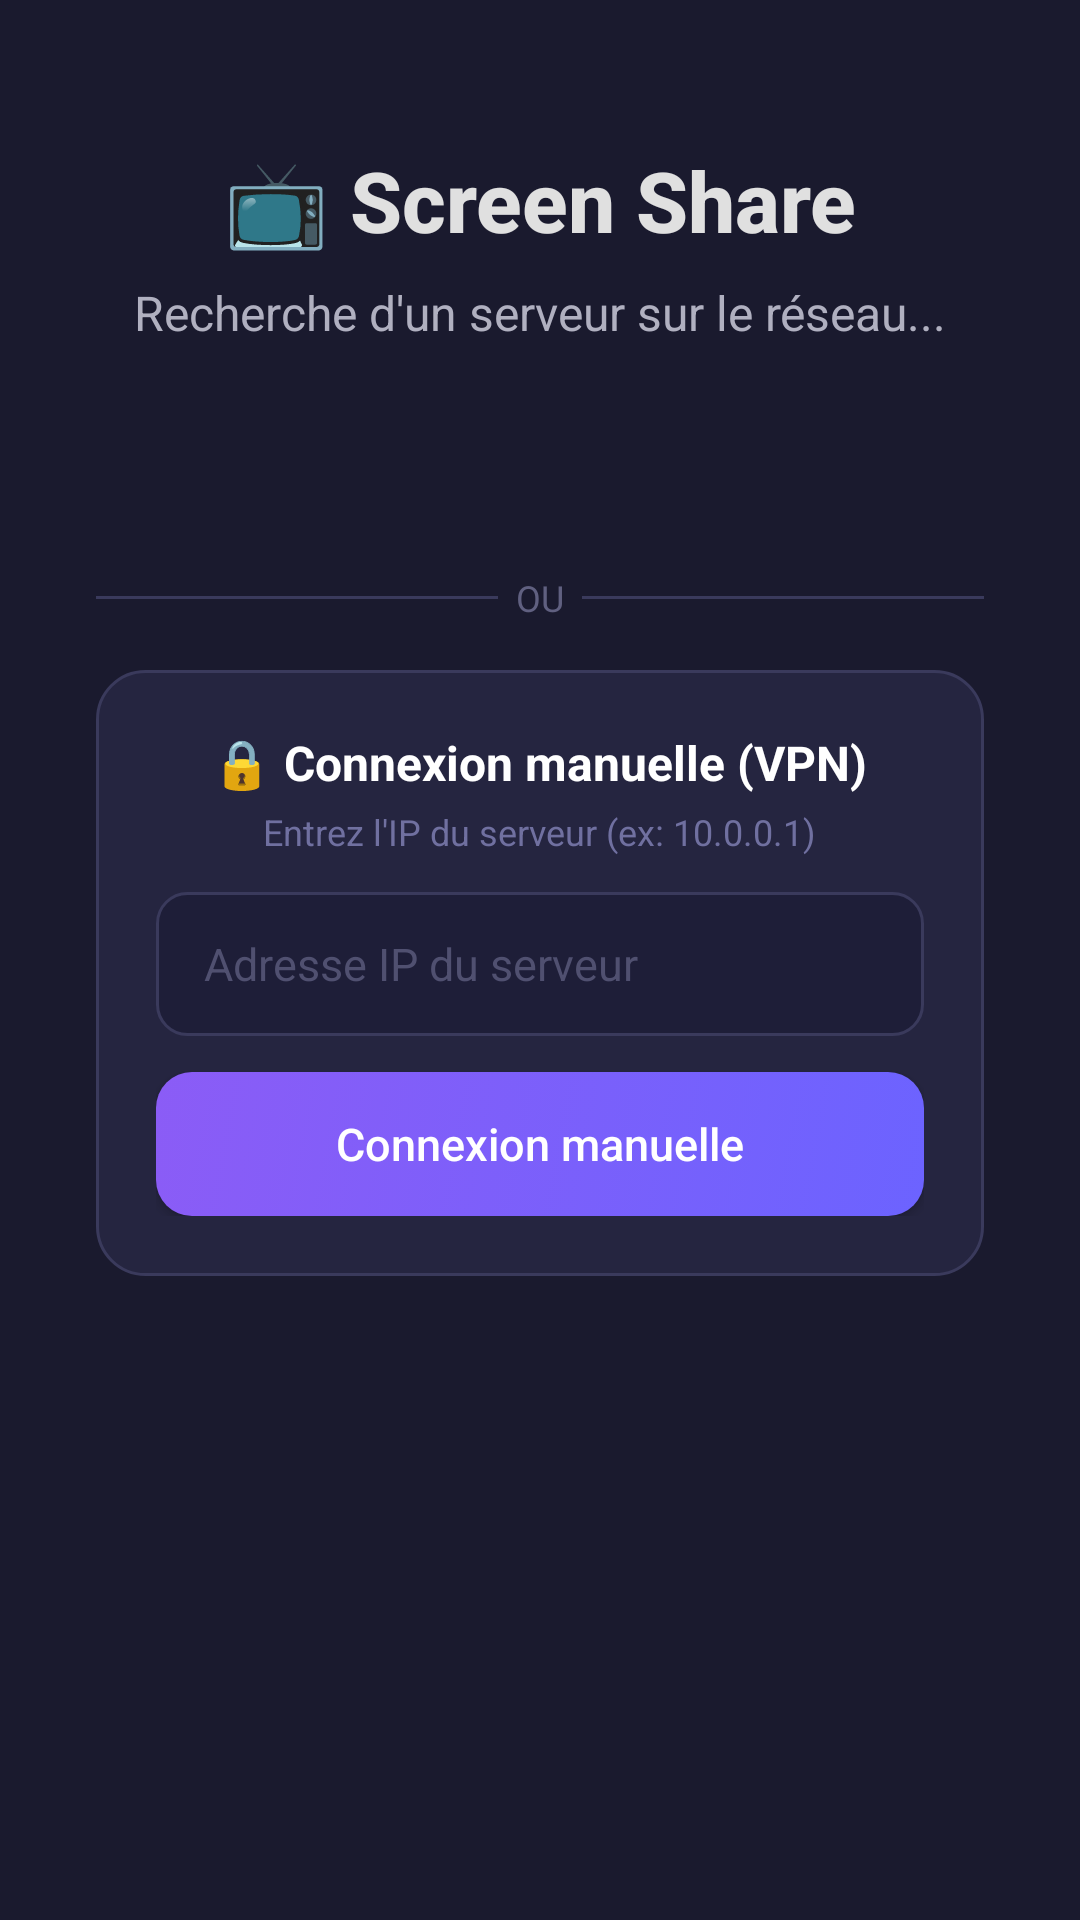

Here is an Android app screen rendered from its layout file. Give the layout XML and the strings, colors and styles it references.
<!-- AndroidManifest.xml: activity theme Theme.ScreenShare.Fullscreen -->
<!-- res/layout/activity_main.xml -->
<?xml version="1.0" encoding="utf-8"?>
<ScrollView
    xmlns:android="http://schemas.android.com/apk/res/android"
    xmlns:app="http://schemas.android.com/apk/res-auto"
    android:layout_width="match_parent"
    android:layout_height="match_parent"
    android:background="#1A1A2E"
    android:fillViewport="true">

<androidx.constraintlayout.widget.ConstraintLayout
    android:layout_width="match_parent"
    android:layout_height="wrap_content"
    android:padding="32dp">

    
    <TextView
        android:id="@+id/appTitle"
        android:layout_width="wrap_content"
        android:layout_height="wrap_content"
        android:text="📺 Screen Share"
        android:textColor="#E0E0E0"
        android:textSize="28sp"
        android:textStyle="bold"
        android:fontFamily="sans-serif-medium"
        app:layout_constraintTop_toTopOf="parent"
        app:layout_constraintStart_toStartOf="parent"
        app:layout_constraintEnd_toEndOf="parent"
        android:layout_marginTop="16dp" />

    
    <TextView
        android:id="@+id/statusText"
        android:layout_width="wrap_content"
        android:layout_height="wrap_content"
        android:text="Recherche d'un serveur sur le réseau..."
        android:textColor="#B0B0C0"
        android:textSize="16sp"
        app:layout_constraintTop_toBottomOf="@id/appTitle"
        app:layout_constraintStart_toStartOf="parent"
        app:layout_constraintEnd_toEndOf="parent"
        android:layout_marginTop="8dp" />

    
    <ProgressBar
        android:id="@+id/searchingProgress"
        style="?android:attr/progressBarStyle"
        android:layout_width="40dp"
        android:layout_height="40dp"
        android:visibility="visible"
        android:indeterminateTint="#6C63FF"
        app:layout_constraintTop_toBottomOf="@id/statusText"
        app:layout_constraintStart_toStartOf="parent"
        app:layout_constraintEnd_toEndOf="parent"
        android:layout_marginTop="16dp" />

    
    <LinearLayout
        android:id="@+id/serverCard"
        android:layout_width="0dp"
        android:layout_height="wrap_content"
        android:orientation="vertical"
        android:background="@drawable/card_background"
        android:padding="20dp"
        android:visibility="gone"
        app:layout_constraintTop_toBottomOf="@id/searchingProgress"
        app:layout_constraintStart_toStartOf="parent"
        app:layout_constraintEnd_toEndOf="parent"
        app:layout_constraintWidth_max="500dp"
        android:layout_marginTop="16dp">

        <TextView
            android:id="@+id/serverNameText"
            android:layout_width="wrap_content"
            android:layout_height="wrap_content"
            android:text="Serveur"
            android:textColor="#FFFFFF"
            android:textSize="20sp"
            android:textStyle="bold"
            android:layout_gravity="center" />

        <TextView
            android:id="@+id/serverIpText"
            android:layout_width="wrap_content"
            android:layout_height="wrap_content"
            android:text="192.168.1.x"
            android:textColor="#9090A0"
            android:textSize="13sp"
            android:layout_gravity="center"
            android:layout_marginTop="4dp" />

        <Button
            android:id="@+id/connectButton"
            android:layout_width="match_parent"
            android:layout_height="48dp"
            android:text="Se connecter"
            android:textSize="15sp"
            android:textColor="#FFFFFF"
            android:textAllCaps="false"
            android:background="@drawable/button_connect"
            android:layout_marginTop="12dp" />

    </LinearLayout>

    
    <LinearLayout
        android:id="@+id/separatorLayout"
        android:layout_width="0dp"
        android:layout_height="wrap_content"
        android:orientation="horizontal"
        android:gravity="center_vertical"
        app:layout_constraintTop_toBottomOf="@id/serverCard"
        app:layout_constraintStart_toStartOf="parent"
        app:layout_constraintEnd_toEndOf="parent"
        app:layout_constraintWidth_max="500dp"
        android:layout_marginTop="20dp">

        <View
            android:layout_width="0dp"
            android:layout_height="1dp"
            android:layout_weight="1"
            android:background="#3A3A5C" />

        <TextView
            android:layout_width="wrap_content"
            android:layout_height="wrap_content"
            android:text="  OU  "
            android:textColor="#606080"
            android:textSize="12sp" />

        <View
            android:layout_width="0dp"
            android:layout_height="1dp"
            android:layout_weight="1"
            android:background="#3A3A5C" />

    </LinearLayout>

    
    <LinearLayout
        android:id="@+id/manualCard"
        android:layout_width="0dp"
        android:layout_height="wrap_content"
        android:orientation="vertical"
        android:background="@drawable/card_background"
        android:padding="20dp"
        app:layout_constraintTop_toBottomOf="@id/separatorLayout"
        app:layout_constraintStart_toStartOf="parent"
        app:layout_constraintEnd_toEndOf="parent"
        app:layout_constraintWidth_max="500dp"
        android:layout_marginTop="16dp">

        <TextView
            android:layout_width="wrap_content"
            android:layout_height="wrap_content"
            android:text="🔒 Connexion manuelle (VPN)"
            android:textColor="#FFFFFF"
            android:textSize="16sp"
            android:textStyle="bold"
            android:layout_gravity="center" />

        <TextView
            android:layout_width="wrap_content"
            android:layout_height="wrap_content"
            android:text="Entrez l'IP du serveur (ex: 10.0.0.1)"
            android:textColor="#7070A0"
            android:textSize="12sp"
            android:layout_gravity="center"
            android:layout_marginTop="4dp" />

        <EditText
            android:id="@+id/manualIpInput"
            android:layout_width="match_parent"
            android:layout_height="48dp"
            android:layout_marginTop="12dp"
            android:hint="Adresse IP du serveur"
            android:textColor="#FFFFFF"
            android:textColorHint="#505070"
            android:textSize="15sp"
            android:inputType="text"
            android:background="@drawable/input_background"
            android:paddingStart="16dp"
            android:paddingEnd="16dp"
            android:singleLine="true"
            android:imeOptions="actionDone" />

        <Button
            android:id="@+id/manualConnectButton"
            android:layout_width="match_parent"
            android:layout_height="48dp"
            android:text="Connexion manuelle"
            android:textSize="15sp"
            android:textColor="#FFFFFF"
            android:textAllCaps="false"
            android:background="@drawable/button_connect"
            android:layout_marginTop="12dp" />

    </LinearLayout>

</androidx.constraintlayout.widget.ConstraintLayout>
</ScrollView>
<!-- resources referenced by this layout -->
<resources>
  <!-- drawable button_connect (drawable) -->
  <?xml version="1.0" encoding="utf-8"?>
  <selector xmlns:android="http://schemas.android.com/apk/res/android">
  
      
      <item android:state_enabled="false">
          <shape android:shape="rectangle">
              <corners android:radius="12dp" />
              <solid android:color="#444466" />
          </shape>
      </item>
  
      
      <item android:state_pressed="true">
          <shape android:shape="rectangle">
              <corners android:radius="12dp" />
              <gradient
                  android:startColor="#4A42C0"
                  android:endColor="#5B51E0"
                  android:angle="135" />
          </shape>
      </item>
  
      
      <item>
          <shape android:shape="rectangle">
              <corners android:radius="12dp" />
              <gradient
                  android:startColor="#6C63FF"
                  android:endColor="#8B5CF6"
                  android:angle="135" />
          </shape>
      </item>
  
  </selector>
  <!-- drawable card_background (drawable) -->
  <?xml version="1.0" encoding="utf-8"?>
  <shape xmlns:android="http://schemas.android.com/apk/res/android"
      android:shape="rectangle">
      <corners android:radius="16dp" />
      <solid android:color="#252540" />
      <stroke
          android:width="1dp"
          android:color="#3A3A5C" />
  </shape>
  <!-- drawable input_background (drawable) -->
  <?xml version="1.0" encoding="utf-8"?>
  <shape xmlns:android="http://schemas.android.com/apk/res/android"
      android:shape="rectangle">
      <corners android:radius="10dp" />
      <solid android:color="#1E1E38" />
      <stroke
          android:width="1dp"
          android:color="#3A3A5C" />
  </shape>
  <style name="Theme.ScreenShare.Fullscreen" parent="Theme.ScreenShare">
          <item name="android:windowFullscreen">true</item>
          <item name="windowNoTitle">true</item>
          <item name="android:windowContentOverlay">@null</item>
      </style>
  <style name="Theme.ScreenShare" parent="Theme.MaterialComponents.DayNight.NoActionBar">
          <item name="colorPrimary">#6C63FF</item>
          <item name="colorPrimaryVariant">#4A42C0</item>
          <item name="colorOnPrimary">#FFFFFF</item>
          <item name="colorSecondary">#8B5CF6</item>
          <item name="colorSecondaryVariant">#7C3AED</item>
          <item name="colorOnSecondary">#FFFFFF</item>
          <item name="android:statusBarColor">#1A1A2E</item>
          <item name="android:navigationBarColor">#1A1A2E</item>
          <item name="android:windowBackground">#1A1A2E</item>
      </style>
</resources>
